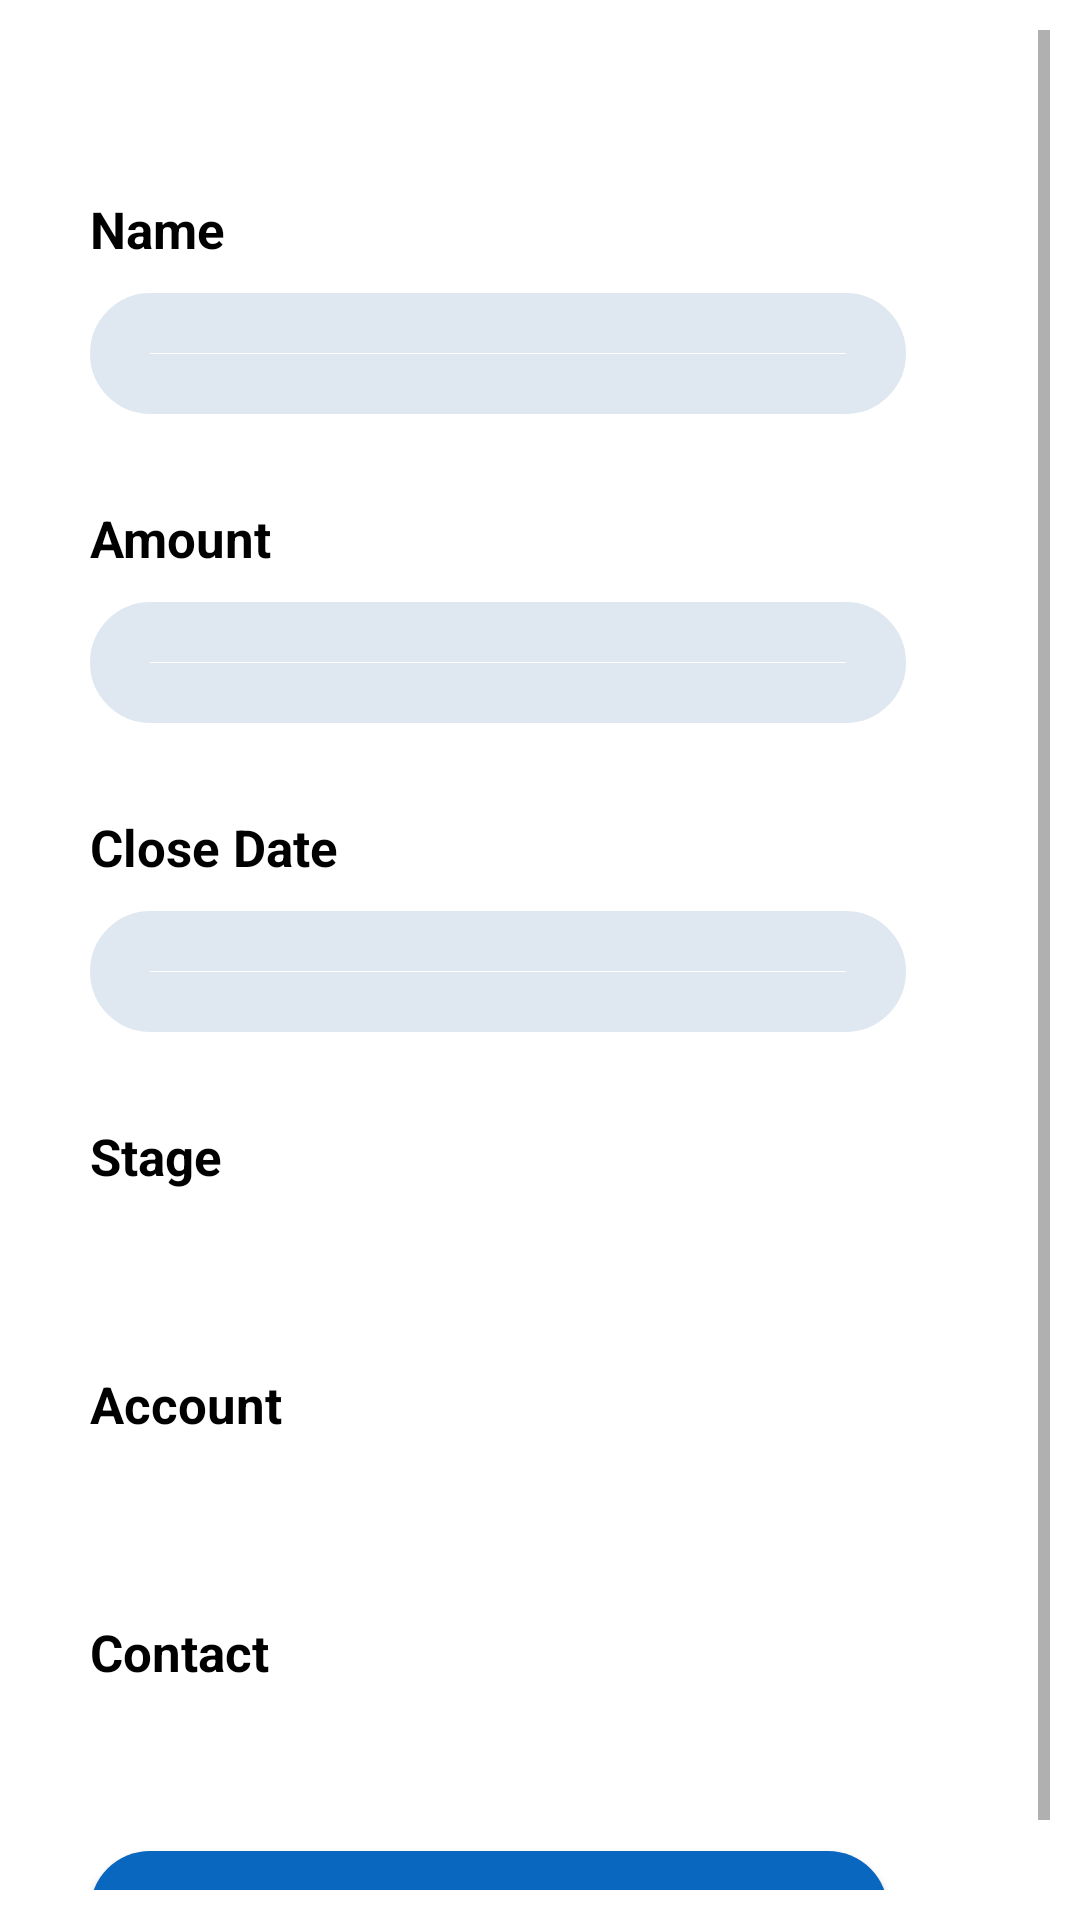

This screen was rendered from an Android layout file. Write that file and the resources it references.
<!-- AndroidManifest.xml: application theme Theme.LeadManager -->
<!-- res/layout/opportunity_add.xml -->
<?xml version="1.0" encoding="utf-8"?>
<ScrollView xmlns:app="http://schemas.android.com/apk/res-auto"
    android:layout_width="fill_parent"
    android:layout_height="wrap_content"
    android:orientation="vertical"
    android:padding="10dp"
    android:fillViewport="false"
    xmlns:android="http://schemas.android.com/apk/res/android" >
    <androidx.constraintlayout.widget.ConstraintLayout
        android:layout_width="match_parent"
        android:layout_height="match_parent">

        <TextView
            android:layout_width="wrap_content"
            android:layout_height="wrap_content"
            android:textColor="@color/black"
            android:text="Name"
            android:textSize="17dp"
            android:textStyle="bold"
            android:layout_marginTop="45dp"
            app:layout_constraintTop_toTopOf="parent"
            app:layout_constraintStart_toStartOf="parent"
            android:paddingLeft="20dp"
            android:paddingTop="10dp"
            android:id="@+id/nameTxt"
            />

        <EditText
            android:id="@+id/op_name"
            android:layout_width="0dp"
            android:layout_height="wrap_content"
            app:layout_constraintWidth_percent=".8"
            app:layout_constraintVertical_bias=".3"
            app:layout_constraintHorizontal_bias=".5"
            android:background="@drawable/edittxt_bg"
            android:textSize="15dp"
            android:paddingLeft="20dp"
            android:paddingTop="10dp"
            android:paddingBottom="10dp"
            android:layout_marginTop="10dp"
            android:layout_marginLeft="20dp"
            app:layout_constraintTop_toBottomOf="@+id/nameTxt"
            app:layout_constraintStart_toStartOf="parent"/>

        <TextView
            android:layout_width="wrap_content"
            android:layout_height="wrap_content"
            android:textColor="@color/black"
            android:text="Amount"
            android:textSize="17dp"
            android:textStyle="bold"
            android:layout_marginTop="20dp"
            app:layout_constraintTop_toBottomOf="@+id/op_name"
            app:layout_constraintStart_toStartOf="parent"
            android:paddingLeft="20dp"
            android:paddingTop="10dp"
            android:id="@+id/amtTxt"
            />

        <EditText
            android:id="@+id/op_amt"
            android:layout_width="0dp"
            android:layout_height="wrap_content"
            app:layout_constraintWidth_percent=".8"
            app:layout_constraintVertical_bias=".3"
            app:layout_constraintHorizontal_bias=".5"
            android:background="@drawable/edittxt_bg"
            android:inputType="number"
            android:textSize="15dp"
            android:paddingLeft="20dp"
            android:paddingTop="10dp"
            android:paddingBottom="10dp"
            android:layout_marginTop="10dp"
            android:layout_marginLeft="20dp"
            app:layout_constraintTop_toBottomOf="@+id/amtTxt"
            app:layout_constraintStart_toStartOf="parent"/>

        <TextView
            android:layout_width="wrap_content"
            android:layout_height="wrap_content"
            android:textColor="@color/black"
            android:text="Close Date"
            android:textStyle="bold"
            android:textSize="17dp"
            android:layout_marginTop="20dp"
            app:layout_constraintTop_toBottomOf="@+id/op_amt"
            app:layout_constraintStart_toStartOf="parent"
            android:paddingLeft="20dp"
            android:paddingTop="10dp"
            android:id="@+id/dateTxt"
            />

        <EditText
            android:id="@+id/op_close"
            android:layout_width="0dp"
            android:layout_height="wrap_content"
            app:layout_constraintWidth_percent=".8"
            app:layout_constraintVertical_bias=".3"
            app:layout_constraintHorizontal_bias=".5"
            android:clickable="false"
            android:cursorVisible="false"
            android:focusable="false"
            android:focusableInTouchMode="false"
            android:background="@drawable/edittxt_bg"
            android:inputType="date"
            android:textSize="15dp"
            android:paddingLeft="20dp"
            android:paddingTop="10dp"
            android:paddingBottom="10dp"
            android:layout_marginTop="10dp"
            android:layout_marginLeft="20dp"
            app:layout_constraintTop_toBottomOf="@+id/dateTxt"
            app:layout_constraintStart_toStartOf="parent"/>

        <TextView
            android:layout_width="wrap_content"
            android:layout_height="wrap_content"
            android:textColor="@color/black"
            android:text="Stage"
            android:textStyle="bold"
            android:textSize="17dp"
            android:layout_marginTop="20dp"
            app:layout_constraintTop_toBottomOf="@+id/op_close"
            app:layout_constraintStart_toStartOf="parent"
            android:paddingLeft="20dp"
            android:paddingTop="10dp"
            android:id="@+id/stageTxt"
            />

        <Spinner
            android:id="@+id/op_stage"
            android:layout_width="0dp"
            android:layout_height="wrap_content"
            app:layout_constraintWidth_percent=".8"
            app:layout_constraintVertical_bias=".3"
            app:layout_constraintHorizontal_bias=".5"
            android:textSize="15dp"
            android:textStyle="bold"
            android:background="@drawable/edittxt_bg"
            android:paddingLeft="20dp"
            android:paddingTop="10dp"
            android:paddingBottom="10dp"
            android:layout_marginTop="10dp"
            android:layout_marginLeft="20dp"
            app:layout_constraintTop_toBottomOf="@+id/stageTxt"
            app:layout_constraintStart_toStartOf="parent"/>

        <TextView
            android:layout_width="wrap_content"
            android:layout_height="wrap_content"
            android:textColor="@color/black"
            android:text="Account"
            android:textSize="17dp"
            android:textStyle="bold"
            android:layout_marginTop="20dp"
            app:layout_constraintTop_toBottomOf="@+id/op_stage"
            app:layout_constraintStart_toStartOf="parent"
            android:paddingLeft="20dp"
            android:paddingTop="10dp"
            android:id="@+id/acTxt"
            />

        <Spinner
            android:id="@+id/op_acc"
            android:layout_width="0dp"
            android:layout_height="wrap_content"
            app:layout_constraintWidth_percent=".8"
            app:layout_constraintVertical_bias=".3"
            app:layout_constraintHorizontal_bias=".5"
            android:textSize="15dp"
            android:textStyle="bold"
            android:background="@drawable/edittxt_bg"
            android:paddingLeft="20dp"
            android:paddingTop="10dp"
            android:paddingBottom="10dp"
            android:layout_marginTop="10dp"
            android:layout_marginLeft="20dp"
            app:layout_constraintTop_toBottomOf="@+id/acTxt"
            app:layout_constraintStart_toStartOf="parent"/>

        <TextView
            android:layout_width="wrap_content"
            android:layout_height="wrap_content"
            android:textColor="@color/black"
            android:text="Contact"
            android:textSize="17dp"
            android:textStyle="bold"
            android:layout_marginTop="20dp"
            app:layout_constraintTop_toBottomOf="@+id/op_acc"
            app:layout_constraintStart_toStartOf="parent"
            android:paddingLeft="20dp"
            android:paddingTop="10dp"
            android:id="@+id/conTxt"
            />

        <Spinner
            android:id="@+id/op_con"
            android:layout_width="0dp"
            android:layout_height="wrap_content"
            app:layout_constraintWidth_percent=".8"
            app:layout_constraintVertical_bias=".3"
            app:layout_constraintHorizontal_bias=".5"
            android:textSize="15dp"
            android:textStyle="bold"
            android:background="@drawable/edittxt_bg"
            android:paddingLeft="20dp"
            android:paddingTop="10dp"
            android:paddingBottom="10dp"
            android:layout_marginTop="10dp"
            android:layout_marginLeft="20dp"
            app:layout_constraintTop_toBottomOf="@+id/conTxt"
            app:layout_constraintStart_toStartOf="parent"/>


        <Button
            app:layout_constraintTop_toBottomOf="@+id/op_con"
            android:id="@+id/opsave"
            android:layout_width="match_parent"
            android:layout_height="wrap_content"
            android:background="@drawable/botton_bg"
            android:layout_marginRight="54dp"
            android:layout_marginTop="25dp"
            android:layout_marginLeft="20dp"
            android:text="Save"
            android:textColor="@color/white"
            android:textSize="16sp"
            android:textStyle="bold"
            app:layout_constraintVertical_bias=".7"
            app:layout_constraintWidth_percent=".8"
            />

    </androidx.constraintlayout.widget.ConstraintLayout>
</ScrollView>
<!-- resources referenced by this layout -->
<resources>
  <!-- drawable botton_bg (drawable) -->
  <?xml version="1.0" encoding="utf-8"?>
  <shape xmlns:android="http://schemas.android.com/apk/res/android">
  
      <corners android:radius="20dp"/>
      <solid android:color="#0a67bf"/>
  </shape>
  <!-- drawable edittxt_bg (drawable) -->
  <?xml version="1.0" encoding="utf-8"?>
  <shape xmlns:android="http://schemas.android.com/apk/res/android">
  
      <corners android:radius="20dp"/>
      <stroke android:width="20dp"
          android:color="#dfe8f0"/>
  </shape>
  <style name="Theme.LeadManager" parent="Theme.MaterialComponents.Light.DarkActionBar">
          
          <item name="colorPrimary">@color/purple_500</item>
          <item name="colorPrimaryVariant">@color/purple_700</item>
          <item name="colorOnPrimary">@color/white</item>
          
          <item name="colorSecondary">@color/teal_200</item>
          <item name="colorSecondaryVariant">@color/teal_700</item>
          <item name="colorOnSecondary">@color/black</item>
          
          <item name="android:statusBarColor" tools:targetApi="l">?attr/colorPrimaryVariant</item>
          
      </style>
  <!-- not gathered from this repository: default colours our renderer supplied (Android Studio template values) -->
  <color name="purple_500">#FF6200EE</color>
  <color name="purple_700">#FF3700B3</color>
  <color name="teal_200">#FF03DAC5</color>
  <color name="teal_700">#FF018786</color>
  <color name="black">#FF000000</color>
  <color name="white">#FFFFFFFF</color>
</resources>
